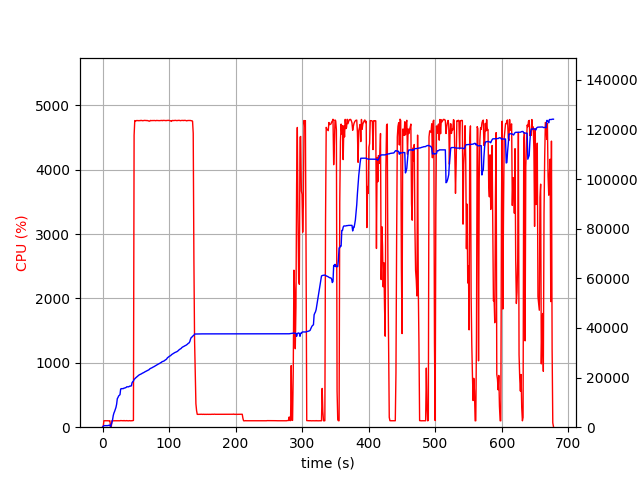

The data file committed next to this chart (first rows):
elapsed_time, nproc, cpu, mem_real, mem_virtual
3.886222839355469e-05, 2, 0.0, 12.91, 1889
1.005, 4, 6.0, 388.2, 4051
2.013, 4, 100.3, 603.9, 4278
3.02, 4, 100.4, 625.8, 4320
4.026, 4, 99.2, 629.6, 4340
5.034, 4, 99.3, 631.6, 4340
6.041, 4, 100.2, 622.8, 4340
7.05, 4, 99.2, 614.7, 4340
8.058, 4, 100.3, 662.8, 4396
9.065, 4, 98.3, 727.2, 4468
10.07, 4, 100.3, 777.2, 4516
11.08, 4, 99.3, 829.2, 4572
12.09, 2, 0.0, 139, 152.5
13.1, 2, 0.0, 1005, 5722
14.1, 2, 101.0, 1933, 6618
15.11, 2, 100.0, 3079, 8020
16.12, 2, 99.0, 4747, 12116
17.13, 2, 100.0, 5727, 12244
18.14, 2, 100.0, 6373, 12256
19.15, 2, 100.0, 7173, 15680
20.16, 2, 100.0, 7977, 15904
21.17, 2, 100.0, 9289, 15918
22.18, 2, 99.0, 11487, 19502
23.19, 2, 101.0, 11961, 19502
24.2, 2, 100.0, 12593, 19758
25.21, 2, 99.1, 12873, 19758
26.22, 2, 100.0, 13105, 19758
27.23, 2, 103.0, 15385, 24878
28.24, 2, 102.0, 15537, 25214
29.25, 2, 100.1, 15541, 25214
30.26, 2, 99.0, 15543, 25214
31.27, 2, 100.0, 15547, 25214
32.28, 2, 104.0, 15767, 25214
33.29, 2, 100.0, 15781, 25214
34.3, 2, 100.1, 15875, 25214
35.31, 2, 100.0, 15991, 25598
36.32, 2, 103.0, 16273, 25598
37.33, 2, 100.0, 16273, 25598
38.34, 2, 100.0, 16277, 25598
39.35, 2, 99.0, 16277, 25598
40.36, 2, 102.0, 16491, 26046
41.37, 2, 100.0, 16565, 26046
42.38, 2, 99.1, 16569, 26046
43.39, 2, 100.0, 16679, 32190
44.4, 2, 100.0, 17945, 32190
45.41, 2, 102.0, 18347, 32190
46.42, 2, 104.9, 18566, 32722
47.43, 2, 4534, 19297, 36623
48.45, 2, 4763, 19483, 36835
49.47, 2, 4754, 19796, 37155
50.49, 2, 4758, 20032, 37420
51.51, 2, 4763, 20234, 37627
52.54, 2, 4761, 20505, 37917
53.56, 2, 4762, 20697, 38133
54.58, 2, 4759, 20984, 38437
55.6, 2, 4762, 21151, 38652
56.62, 2, 4761, 21265, 38765
57.64, 2, 4765, 21385, 38886
58.66, 2, 4764, 21537, 39004
59.68, 2, 4759, 21743, 39276
... 609 more rows
